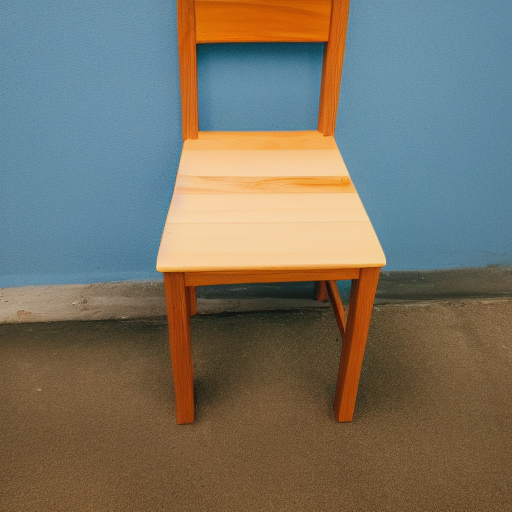
Generation parameters embedded in this image by AUTOMATIC1111 Stable Diffusion web UI or a fork of it (Forge, ...) (PNG 'parameters' text chunk):
a photo of a chair
Steps: 30, Sampler: Euler a, CFG scale: 7, Seed: 1986055933, Size: 512x512, Model hash: 648023a0